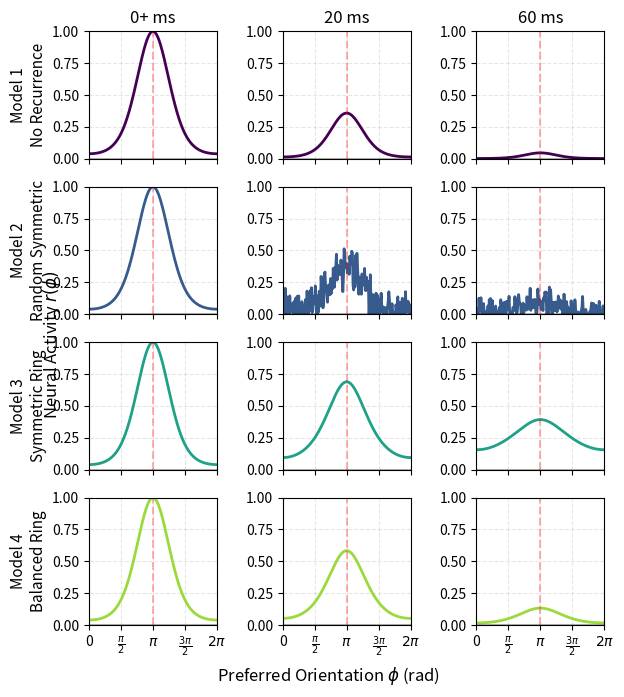
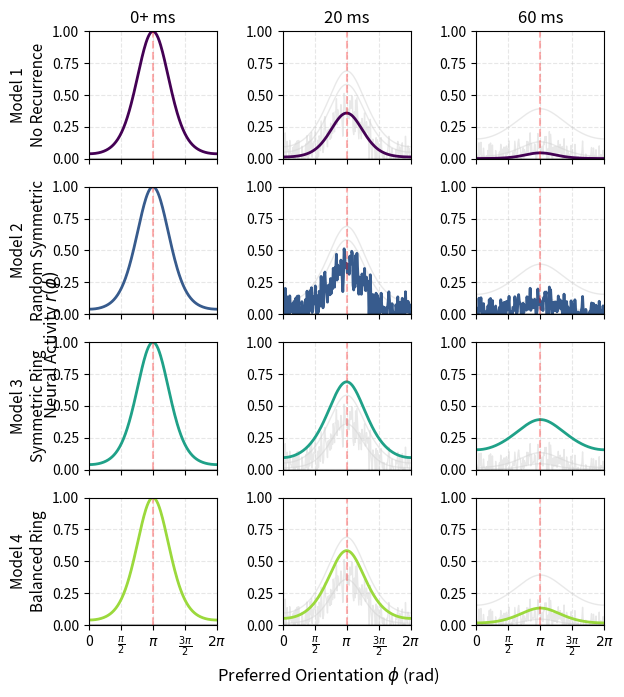
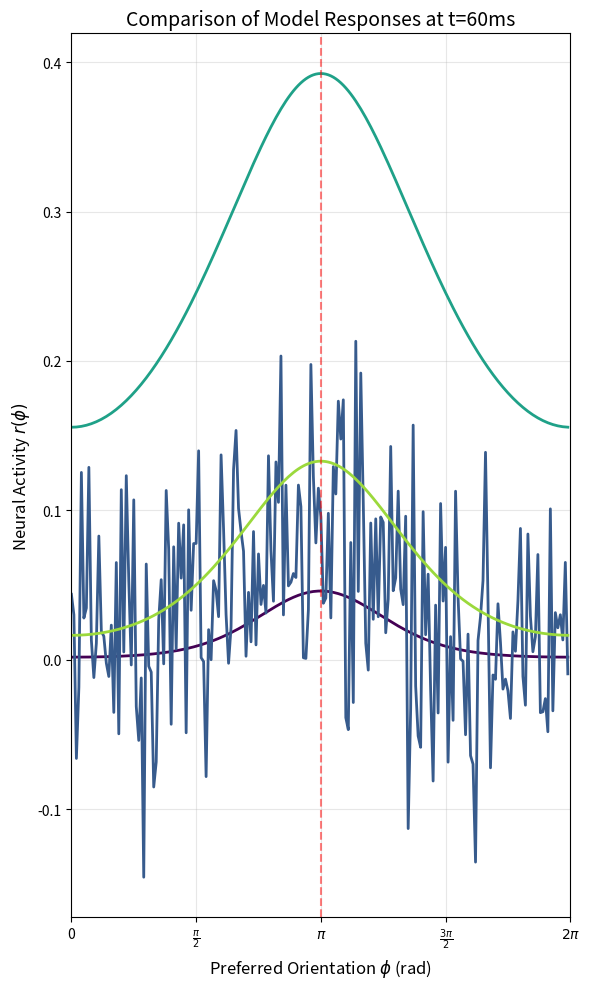
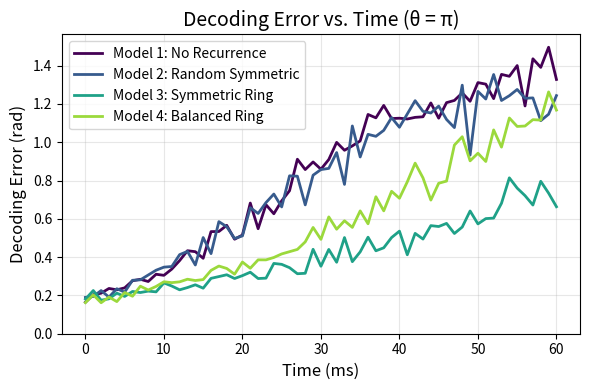
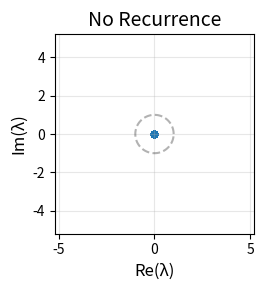
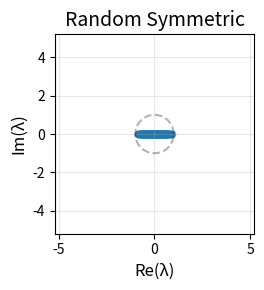
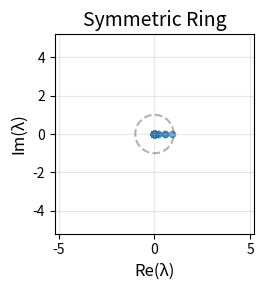
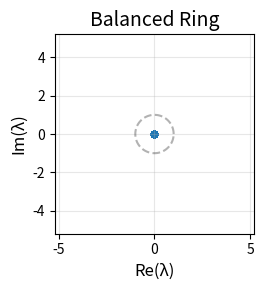
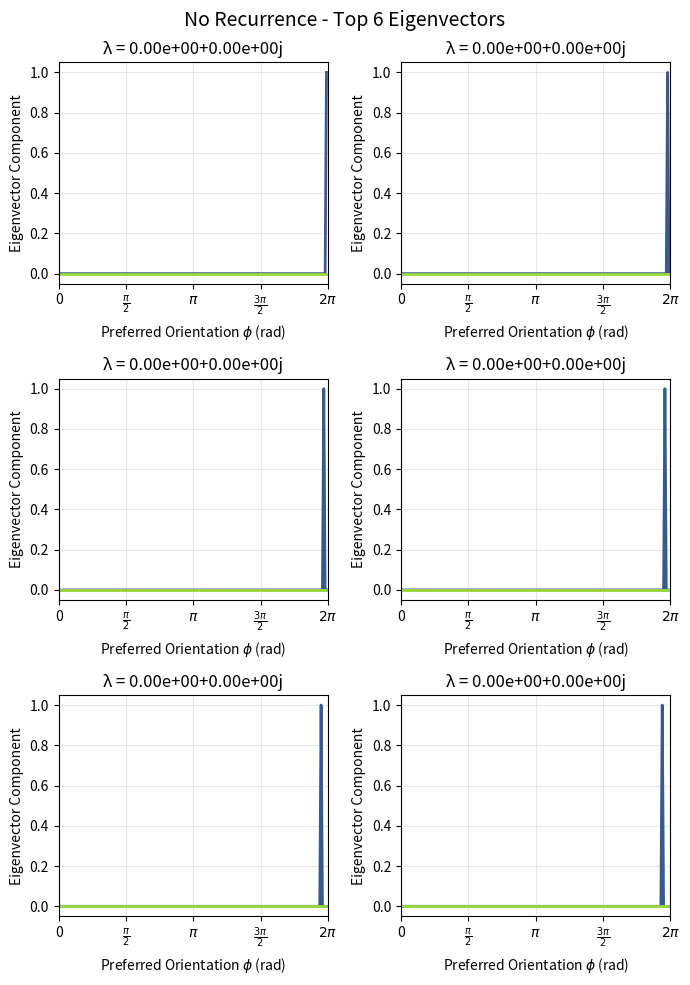
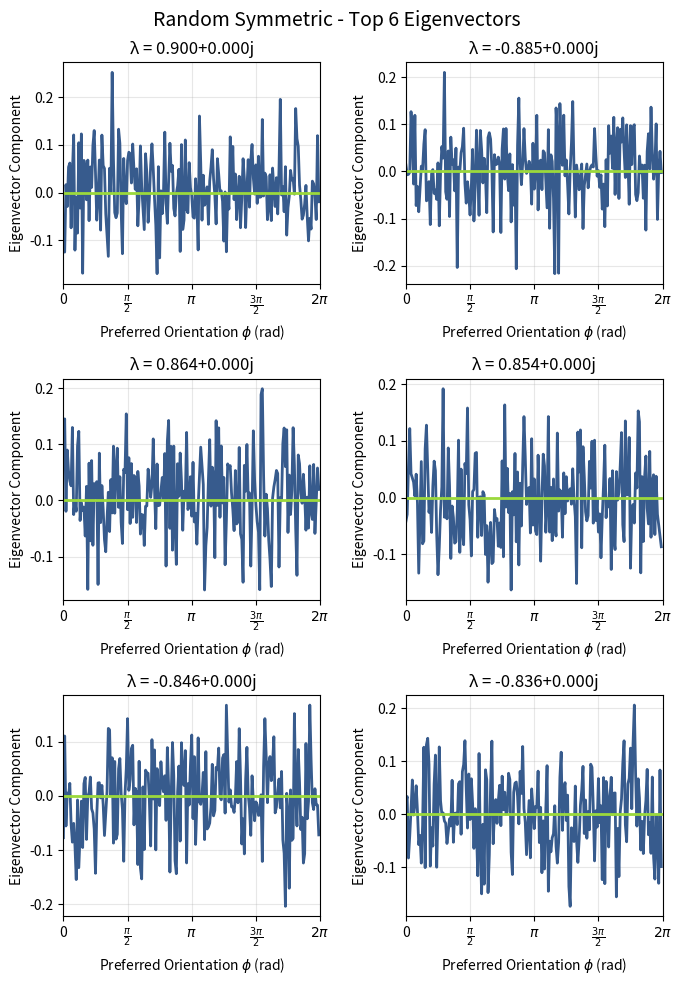
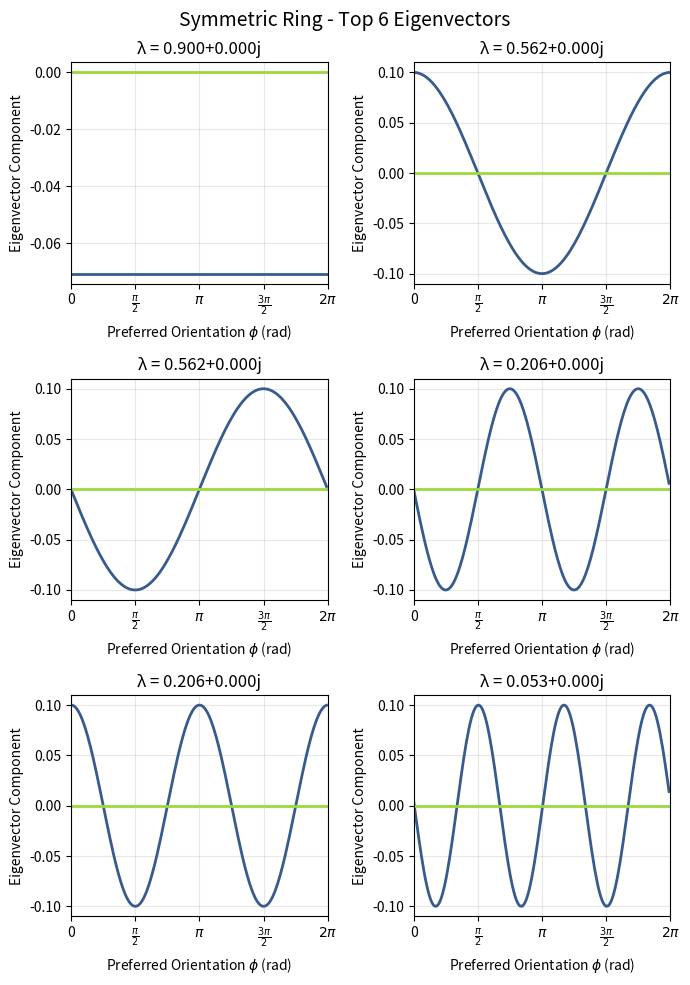
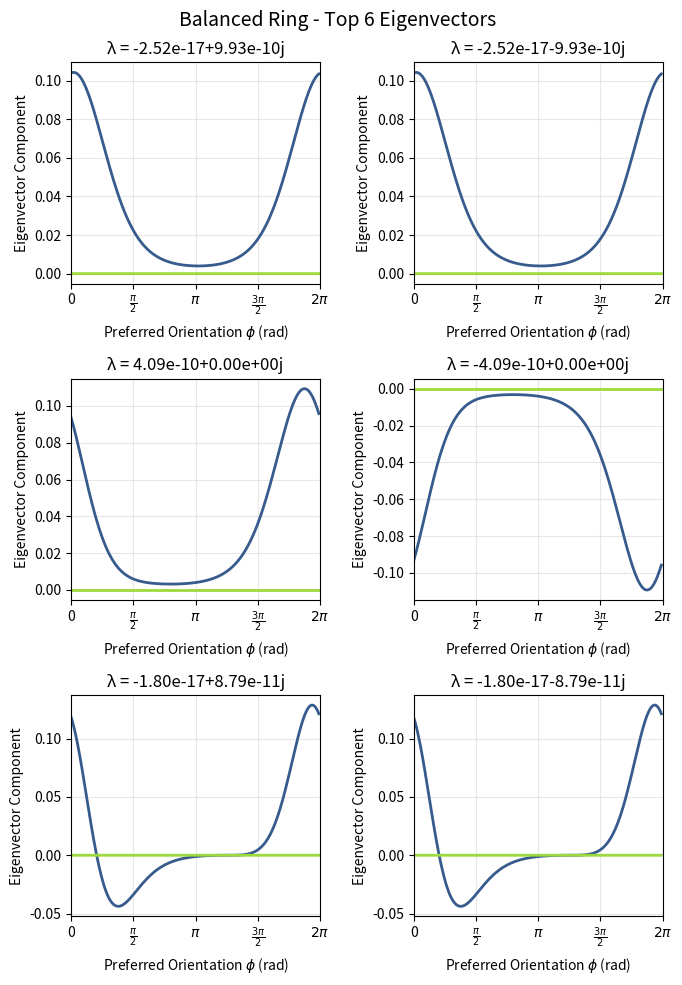

Recreate these plots in Python, in order.
import numpy as np
import matplotlib.pyplot as plt
from scipy import linalg
import os


### GLOBAL PARAMETERS ###

tau = 20e-3  # Time constant (20 ms)
m = 200      # Number of neurons per population
n = 200      # Network size
sigma = 1    # Noise standard deviation
kappa = np.pi/4  # Tuning width
alpha = 0.9      # Target spectral radius
alpha_prime = 0.9  # Target spectral radius for balanced network
dt = 1e-3    # Time step (1 ms)
T = 60e-3    # Total simulation time (60 ms)
theta = np.pi  # Stimulus orientation
num_time_steps = int(T/dt) + 1

# Generate random weights for model 2 once and for all
np.random.seed(42)
W_tilde_model2 = np.random.normal(0, 1, (m, m))
W_tilde_model2 = (W_tilde_model2 + W_tilde_model2.T) / 2  # Make symmetric

viridis = plt.cm.viridis(np.linspace(0, 0.85, 4))  # Colormap for plotting


### CORE MODEL ###

# 1 Stimulus encoding
def stimulus_encoding(phi, theta, kappa):
    return np.exp((np.cos(phi - theta) - 1) / kappa**2)

# 2 V1 dynamics
def network_model(model_num, m, phi, alpha, alpha_prime):
    
    def rescale_matrix(W, target_alpha):
        if np.all(W == 0):
            return W
        eigenvalues = linalg.eigvals(W)
        current_alpha = np.max(np.real(eigenvalues))
        return W * (target_alpha / current_alpha) if current_alpha != 0 else W

    if model_num == 1:  # No recurrence
        W = np.zeros((m, m))
        B = np.eye(m)
        C = np.eye(m)
        n_model = m
    
    elif model_num == 2:  # Random symmetric
        W = rescale_matrix(W_tilde_model2, alpha)
        B = np.eye(m)
        C = np.eye(m)
        n_model = m
    
    elif model_num == 3:  # Symmetric ring
        W_tilde = np.zeros((m, m))
        for i in range(m):
            for j in range(m):
                W_tilde[i, j] = stimulus_encoding(phi[i], phi[j], kappa)
        W = rescale_matrix(W_tilde, alpha)
        B = np.eye(m)
        C = np.eye(m)
        n_model = m
    
    elif model_num == 4:  # Balanced ring
        n_model = 2*m
        W_tilde = np.zeros((m, m))
        for i in range(m):
            for j in range(m):
                W_tilde[i, j] = stimulus_encoding(phi[i], phi[j], kappa)
        W_ring = rescale_matrix(W_tilde, alpha_prime)
        
        W = np.zeros((n_model, n_model))
        W[:m, :m] = W_ring
        W[:m, m:] = -W_ring
        W[m:, :m] = W_ring
        W[m:, m:] = -W_ring
        
        B = np.zeros((n_model, m))
        B[:m, :] = np.eye(m)
        C = np.zeros((m, n_model))
        C[:, :m] = np.eye(m)

    print(f"Model {model_num}: {W}") 
    
    return W, B, C, n_model

def simulate_model(model_num, phi, h_theta, tau, dt, num_time_steps):
    W, B, C, n_model = network_model(model_num, m, phi, alpha, alpha_prime)
    r = np.zeros((n_model, num_time_steps))
    r[:, 0] = np.dot(B, h_theta)
    
    for i in range(1, num_time_steps):
        dr = (-r[:, i-1] + np.dot(W, r[:, i-1])) * (dt/tau)
        r[:, i] = r[:, i-1] + dr
    
    return r, C, W

# 3 Noisy readout
def noisy_readout(r, t, C, sigma):
    noise = sigma * np.random.randn(m)
    o_tilde = np.dot(C, r[:, t]) + noise
    
    return o_tilde

# 4 Stimulus decoding
def decode_orientation(o_tilde, phi):
    numerator = np.sum(o_tilde * np.sin(phi))
    denominator = np.sum(o_tilde * np.cos(phi))
    return np.arctan2(numerator, denominator)

def circular_distance(theta_hat, theta):
    return np.arccos(np.cos(theta_hat - theta))


### ANALYSIS ###

def compute_decoding_error_over_time(model_num, phi, h_theta, theta, tau, dt, num_time_steps, sigma, num_trials=100):
    W, B, C, n_model = network_model(model_num, m, phi, alpha, alpha_prime)
    errors = np.zeros((num_trials, num_time_steps))
    
    for trial in range(num_trials):
        # Run network dynamics
        r = np.zeros((n_model, num_time_steps))
        r[:, 0] = np.dot(B, h_theta)
        
        for i in range(1, num_time_steps):
            dr = (-r[:, i-1] + np.dot(W, r[:, i-1])) * (dt/tau)
            r[:, i] = r[:, i-1] + dr
        
        # Add noise and decode for each time step
        for t in range(num_time_steps):

            o_tilde = noisy_readout(r, t, C, sigma)
            theta_hat = decode_orientation(o_tilde, phi)
            errors[trial, t] = circular_distance(theta_hat, theta)
    
    # Average across trials
    mean_error = np.mean(errors, axis=0)
    return mean_error


### PLOTTING ###

def plot_model_responses(responses, output_weights, phi, theta, save_both=False):
    t_indices = [0, int(20e-3/dt), int(60e-3/dt)]
    t_labels = ['0+ ms', '20 ms', '60 ms']
    fig, axes = plt.subplots(4, 3, figsize=(6, 7))
    model_names = ['No Recurrence', 'Random Symmetric', 'Symmetric Ring', 'Balanced Ring']
    
    x_ticks = np.array([0, np.pi/2, np.pi, 3*np.pi/2, 2*np.pi])
    x_tick_labels = ['0', r'$\frac{\pi}{2}$', r'$\pi$', r'$\frac{3\pi}{2}$', r'$2\pi$']
    
    # First plot: without background responses
    for model_idx in range(4):
        for t_idx in range(3):
            ax = axes[model_idx, t_idx]
            output = np.dot(output_weights[model_idx], responses[model_idx][:, t_indices[t_idx]]) if model_idx == 3 else responses[model_idx][:, t_indices[t_idx]]
            
            ax.plot(phi, output, color=viridis[model_idx], linewidth=2)
            if model_idx == 0: ax.set_title(t_labels[t_idx], fontsize=12)
            if t_idx == 0: ax.set_ylabel(f'Model {model_idx+1}\n{model_names[model_idx]}', fontsize=11)
            
            ax.set_xticks(x_ticks)
            ax.set_xticklabels(x_tick_labels if model_idx == 3 else [])
            ax.set_xlim(0, 2*np.pi)
            ax.set_ylim(0, 1)
            ax.grid(True, linestyle='--', alpha=0.3)
            ax.axhline(y=0, color='k', linestyle='-', alpha=0.3)
            ax.axvline(x=theta, color='r', linestyle='--', alpha=0.3)
    
    fig.text(0.5, 0.02, r'Preferred Orientation $\phi$ (rad)', ha='center', fontsize=12)
    fig.text(0.02, 0.5, r'Neural Activity $r(\phi)$', va='center', rotation='vertical', fontsize=12)
    plt.tight_layout()
    plt.subplots_adjust(left=0.1, bottom=0.1)
    
    if save_both:
        fig.savefig(os.path.join(results_dir, 'model_responses_grid.png'), dpi=300, bbox_inches='tight')
    
    # Second plot: with background responses
    fig2, axes2 = plt.subplots(4, 3, figsize=(6, 7))
    
    for model_idx in range(4):
        for t_idx in range(3):
            ax = axes2[model_idx, t_idx]
            
            # Plot other models in background
            for other_idx in range(4):
                if other_idx != model_idx:
                    other_output = np.dot(output_weights[other_idx], responses[other_idx][:, t_indices[t_idx]]) if other_idx == 3 else responses[other_idx][:, t_indices[t_idx]]
                    ax.plot(phi, other_output, color='lightgrey', linewidth=1, alpha=0.5)
            
            # Plot current model in foreground
            output = np.dot(output_weights[model_idx], responses[model_idx][:, t_indices[t_idx]]) if model_idx == 3 else responses[model_idx][:, t_indices[t_idx]]
            ax.plot(phi, output, color=viridis[model_idx], linewidth=2)
            
            if model_idx == 0: ax.set_title(t_labels[t_idx], fontsize=12)
            if t_idx == 0: ax.set_ylabel(f'Model {model_idx+1}\n{model_names[model_idx]}', fontsize=11)
            
            ax.set_xticks(x_ticks)
            ax.set_xticklabels(x_tick_labels if model_idx == 3 else [])
            ax.set_xlim(0, 2*np.pi)
            ax.set_ylim(0, 1)
            ax.grid(True, linestyle='--', alpha=0.3)
            ax.axhline(y=0, color='k', linestyle='-', alpha=0.3)
            ax.axvline(x=theta, color='r', linestyle='--', alpha=0.3)
    
    fig2.text(0.5, 0.02, r'Preferred Orientation $\phi$ (rad)', ha='center', fontsize=12)
    fig2.text(0.02, 0.5, r'Neural Activity $r(\phi)$', va='center', rotation='vertical', fontsize=12)
    plt.tight_layout()
    plt.subplots_adjust(left=0.1, bottom=0.1)
    
    if save_both:
        fig2.savefig(os.path.join(results_dir, 'model_responses_grid_with_background.png'), dpi=300, bbox_inches='tight')
    
    return fig, fig2

def plot_comparison_at_60ms(responses, output_weights, phi, theta):
    t_idx = int(60e-3/dt)
    fig, ax = plt.subplots(figsize=(6, 10))
    model_names = ['No Recurrence', 'Random Symmetric', 'Symmetric Ring', 'Balanced Ring']
    
    x_ticks = np.array([0, np.pi/2, np.pi, 3*np.pi/2, 2*np.pi])
    x_tick_labels = ['0', r'$\frac{\pi}{2}$', r'$\pi$', r'$\frac{3\pi}{2}$', r'$2\pi$']
    
    for model_idx, model_name in enumerate(model_names):
        output = np.dot(output_weights[model_idx], responses[model_idx][:, t_idx]) if model_idx == 3 else responses[model_idx][:, t_idx]
        ax.plot(phi, output, label=f'Model {model_idx+1}: {model_name}', color=viridis[model_idx], linewidth=2)
    
    ax.set_xticks(x_ticks)
    ax.set_xticklabels(x_tick_labels)
    ax.set_xlabel(r'Preferred Orientation $\phi$ (rad)', fontsize=12)
    ax.set_ylabel(r'Neural Activity $r(\phi)$', fontsize=12)
    ax.set_title('Comparison of Model Responses at t=60ms', fontsize=14)
    # ax.legend(loc='best')
    ax.set_xlim(0, 2*np.pi)
    ax.grid(True, alpha=0.3)
    ax.axvline(x=theta, color='r', linestyle='--', alpha=0.5, label=r'Stimulus orientation $\theta=\pi$')
    
    plt.tight_layout()
    return fig

def plot_decoding_errors(phi, h_theta, theta, tau, dt, num_time_steps, sigma):
    # Compute average decoding error for each model
    error_curves = []
    for model_num in range(1, 5):
        error = compute_decoding_error_over_time(model_num, phi, h_theta, theta, tau, dt, num_time_steps, sigma)
        error_curves.append(error)
    
    # Plot results
    time_points = np.arange(num_time_steps) * dt * 1000  # Convert to ms
    model_names = ['No Recurrence', 'Random Symmetric', 'Symmetric Ring', 'Balanced Ring']
    
    fig, ax = plt.subplots(figsize=(6, 4))
    
    for i, (error, name) in enumerate(zip(error_curves, model_names)):
        ax.plot(time_points, error, label=f'Model {i+1}: {name}', color=viridis[i], linewidth=2)
    
    ax.set_xlabel('Time (ms)', fontsize=12)
    ax.set_ylabel('Decoding Error (rad)', fontsize=12)
    ax.set_title('Decoding Error vs. Time (θ = π)', fontsize=14)
    ax.legend(loc='best')
    ax.grid(True, alpha=0.3)
    ax.set_ylim(bottom=0)
    
    plt.tight_layout()
    return fig

def compute_eigenvalues(model_num, m, phi, alpha, alpha_prime):
    W, _, _, _ = network_model(model_num, m, phi, alpha, alpha_prime)
    eigenvalues = linalg.eigvals(W)

    # print(f"Eigenvalues of Model {model_num}: ", eigenvalues)

    return eigenvalues

def plot_eigenvalues(phi, alpha, alpha_prime):
    model_names = ['No Recurrence', 'Random Symmetric', 'Symmetric Ring', 'Balanced Ring']
    figs = []
    
    for model_num in range(1, 5):
        fig, ax = plt.subplots(figsize=(3,3))
        eigenvalues = compute_eigenvalues(model_num, m, phi, alpha, alpha_prime)
        
        # Calculate actual abscissa limit
        actual_alpha = np.max(np.real(eigenvalues))
        
        # Plot real vs imaginary parts
        ax.scatter(np.real(eigenvalues), np.imag(eigenvalues), 
                  alpha=0.6, s=20, label=f'Model {model_num}\nα = {actual_alpha:.3f}')
        
        # Add unit circle
        theta = np.linspace(0, 2*np.pi, 100)
        ax.plot(np.cos(theta), np.sin(theta), 'k--', alpha=0.3)
        
        ax.set_xlabel('Re(λ)', fontsize=12)
        ax.set_ylabel('Im(λ)', fontsize=12)
        ax.set_title(f'{model_names[model_num-1]}', fontsize=14)
        ax.grid(True, alpha=0.3)
        # ax.legend()
        
        # Set equal aspect ratio
        ax.set_aspect('equal')
        
        # Set axis limits to show full unit circle
        ax.set_xlim(-5.2, 5.2)
        ax.set_ylim(-5.2, 5.2)
        
        plt.tight_layout()
        figs.append(fig)
    
    return figs

def plot_eigenvectors(phi, alpha, alpha_prime):
    model_names = ['No Recurrence', 'Random Symmetric', 'Symmetric Ring', 'Balanced Ring']
    figs = []
    
    # Define colors from viridis colormap
    real_color = viridis[1]
    imag_color = viridis[3]
    
    for model_num in range(1, 5):
        W, _, _, n_model = network_model(model_num, m, phi, alpha, alpha_prime)
        eigenvalues, eigenvectors = linalg.eig(W)
        
        # Sort by magnitude of eigenvalues
        idx = np.argsort(np.abs(eigenvalues))[::-1]
        eigenvalues = eigenvalues[idx]
        eigenvectors = eigenvectors[:, idx]
        
        # Plot top 6 eigenvectors
        fig, axes = plt.subplots(3, 2, figsize=(7, 10))
        fig.suptitle(f'{model_names[model_num-1]} - Top 6 Eigenvectors', fontsize=14)
        
        for i, ax in enumerate(axes.flat):
            if i < len(eigenvalues):
                # Plot real and imaginary parts
                real_part = np.real(eigenvectors[:, i])
                imag_part = np.imag(eigenvectors[:, i])
                
                # For balanced ring model, plot only the first m components
                if model_num == 4:
                    real_part = real_part[:m]
                    imag_part = imag_part[:m]
                
                ax.plot(phi, real_part, color=real_color, label='Real part', linewidth=2)
                ax.plot(phi, imag_part, color=imag_color, label='Imaginary part', linewidth=2)
                
                # Add eigenvalue information with scientific notation for small values
                eigenvalue = eigenvalues[i]
                if abs(eigenvalue) < 1e-3:
                    title = f'λ = {eigenvalue:.2e}'
                else:
                    title = f'λ = {eigenvalue:.3f}'
                ax.set_title(title, fontsize=12)
                
                ax.set_xlabel(r'Preferred Orientation $\phi$ (rad)', fontsize=10)
                ax.set_ylabel('Eigenvector Component', fontsize=10)
                ax.grid(True, alpha=0.3)
                # ax.legend()
                
                # Set x-axis ticks
                x_ticks = np.array([0, np.pi/2, np.pi, 3*np.pi/2, 2*np.pi])
                x_tick_labels = ['0', r'$\frac{\pi}{2}$', r'$\pi$', r'$\frac{3\pi}{2}$', r'$2\pi$']
                ax.set_xticks(x_ticks)
                ax.set_xticklabels(x_tick_labels)
                ax.set_xlim(0, 2*np.pi)
        
        plt.tight_layout()
        figs.append(fig)
    
    return figs


### MAIN ###
if __name__ == "__main__":
    
    # COrientation grid and input
    phi = np.linspace(0, 2*np.pi, m, endpoint=False)
    h_theta = stimulus_encoding(phi, theta, kappa)
    
    # Simulate all models
    responses = []
    output_weights = []
    weight_matrices = []
    
    for model_num in range(1, 5):
        r, C, W = simulate_model(model_num, phi, h_theta, tau, dt, num_time_steps)
        responses.append(r)
        output_weights.append(C)
        weight_matrices.append(W)
    
    # Generate and save plots
    results_dir = 'results'
    os.makedirs(results_dir, exist_ok=True)
    
    fig1, fig2 = plot_model_responses(responses, output_weights, phi, theta, save_both=True)

    fig3 = plot_comparison_at_60ms(responses, output_weights, phi, theta)
    fig3.savefig(os.path.join(results_dir, 'model_comparison_60ms.png'), dpi=300, bbox_inches='tight')
    
    fig4 = plot_decoding_errors(phi, h_theta, theta, tau, dt, num_time_steps, sigma)
    fig4.savefig(os.path.join(results_dir, 'decoding_error_comparison.png'), dpi=300, bbox_inches='tight')

    eigenvalue_figs = plot_eigenvalues(phi, alpha, alpha_prime)
    for i, fig in enumerate(eigenvalue_figs, 1):
        fig.savefig(os.path.join(results_dir, f'eigenvalues_model_{i}.png'), dpi=300, bbox_inches='tight')
    
    eigenvector_figs = plot_eigenvectors(phi, alpha, alpha_prime)
    for i, fig in enumerate(eigenvector_figs, 1):
        fig.savefig(os.path.join(results_dir, f'eigenvectors_model_{i}.png'), dpi=300, bbox_inches='tight')
